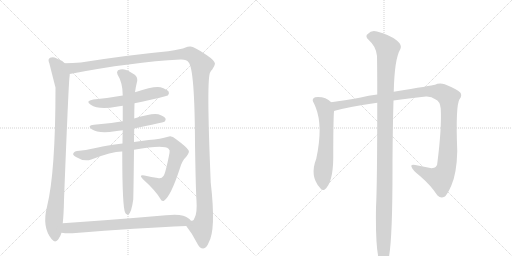
t = 0.00 s
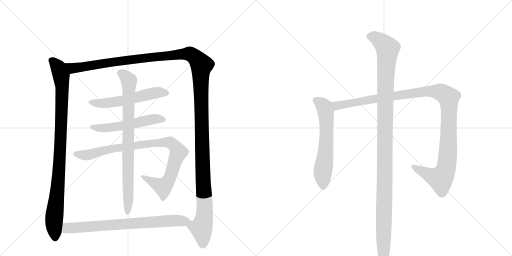
t = 1.99 s
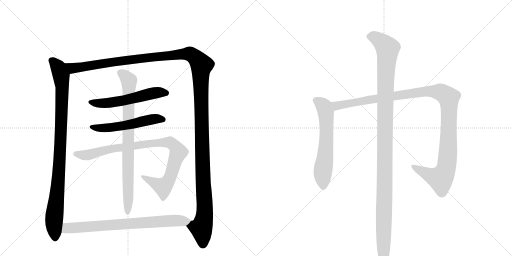
t = 3.98 s
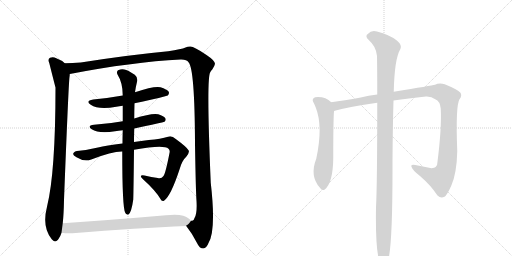
t = 5.96 s
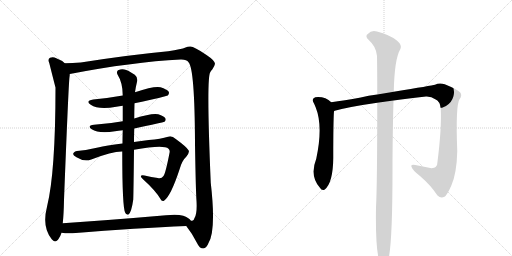
t = 7.95 s
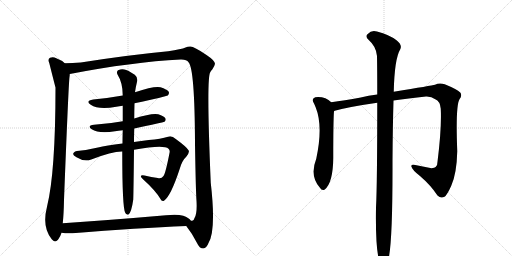
t = 9.94 s

The animated SVG that drew these frames (rendered in a browser with its animation timeline set to each time). Animation: 10 CSS @keyframes rules; one cycle of 9.94 s.

<svg version="1.1" viewBox="0 0 2048 1024" xmlns="http://www.w3.org/2000/svg">
  <g stroke="lightgray" stroke-dasharray="1,1" stroke-width="1" transform="scale(4, 4)">
    <line x1="0" y1="0" x2="256" y2="256"></line>
    <line x1="256" y1="0" x2="0" y2="256"></line>
    <line x1="128" y1="0" x2="128" y2="256"></line>
    <line x1="0" y1="128" x2="256" y2="128"></line>
    <line x1="256" y1="0" x2="512" y2="256"></line>
    <line x1="512" y1="0" x2="256" y2="256"></line>
    <line x1="384" y1="0" x2="384" y2="256"></line>
    <line x1="256" y1="128" x2="512" y2="128"></line>
  </g>
<g transform="scale(1, -1) translate(0, -850)">
   <style type="text/css">
    @keyframes keyframes0 {
      from {
       stroke: black;
       stroke-dashoffset: 977;
       stroke-width: 128;
       }
       76% {
       animation-timing-function: step-end;
       stroke: black;
       stroke-dashoffset: 0;
       stroke-width: 128;
       }
       to {
       stroke: black;
       stroke-width: 1024;
       }
       }
       #make-me-a-hanzi-animation-0 {
         animation: keyframes0 1.045085s both;
         animation-delay: 0.000000s;
         animation-timing-function: linear;
       }
    @keyframes keyframes1 {
      from {
       stroke: black;
       stroke-dashoffset: 1542;
       stroke-width: 128;
       }
       83% {
       animation-timing-function: step-end;
       stroke: black;
       stroke-dashoffset: 0;
       stroke-width: 128;
       }
       to {
       stroke: black;
       stroke-width: 1024;
       }
       }
       #make-me-a-hanzi-animation-1 {
         animation: keyframes1 1.504883s both;
         animation-delay: 1.045085s;
         animation-timing-function: linear;
       }
    @keyframes keyframes2 {
      from {
       stroke: black;
       stroke-dashoffset: 561;
       stroke-width: 128;
       }
       65% {
       animation-timing-function: step-end;
       stroke: black;
       stroke-dashoffset: 0;
       stroke-width: 128;
       }
       to {
       stroke: black;
       stroke-width: 1024;
       }
       }
       #make-me-a-hanzi-animation-2 {
         animation: keyframes2 0.706543s both;
         animation-delay: 2.549967s;
         animation-timing-function: linear;
       }
    @keyframes keyframes3 {
      from {
       stroke: black;
       stroke-dashoffset: 544;
       stroke-width: 128;
       }
       64% {
       animation-timing-function: step-end;
       stroke: black;
       stroke-dashoffset: 0;
       stroke-width: 128;
       }
       to {
       stroke: black;
       stroke-width: 1024;
       }
       }
       #make-me-a-hanzi-animation-3 {
         animation: keyframes3 0.692708s both;
         animation-delay: 3.256510s;
         animation-timing-function: linear;
       }
    @keyframes keyframes4 {
      from {
       stroke: black;
       stroke-dashoffset: 923;
       stroke-width: 128;
       }
       75% {
       animation-timing-function: step-end;
       stroke: black;
       stroke-dashoffset: 0;
       stroke-width: 128;
       }
       to {
       stroke: black;
       stroke-width: 1024;
       }
       }
       #make-me-a-hanzi-animation-4 {
         animation: keyframes4 1.001139s both;
         animation-delay: 3.949219s;
         animation-timing-function: linear;
       }
    @keyframes keyframes5 {
      from {
       stroke: black;
       stroke-dashoffset: 831;
       stroke-width: 128;
       }
       73% {
       animation-timing-function: step-end;
       stroke: black;
       stroke-dashoffset: 0;
       stroke-width: 128;
       }
       to {
       stroke: black;
       stroke-width: 1024;
       }
       }
       #make-me-a-hanzi-animation-5 {
         animation: keyframes5 0.926270s both;
         animation-delay: 4.950358s;
         animation-timing-function: linear;
       }
    @keyframes keyframes6 {
      from {
       stroke: black;
       stroke-dashoffset: 763;
       stroke-width: 128;
       }
       71% {
       animation-timing-function: step-end;
       stroke: black;
       stroke-dashoffset: 0;
       stroke-width: 128;
       }
       to {
       stroke: black;
       stroke-width: 1024;
       }
       }
       #make-me-a-hanzi-animation-6 {
         animation: keyframes6 0.870931s both;
         animation-delay: 5.876628s;
         animation-timing-function: linear;
       }
    @keyframes keyframes7 {
      from {
       stroke: black;
       stroke-dashoffset: 619;
       stroke-width: 128;
       }
       67% {
       animation-timing-function: step-end;
       stroke: black;
       stroke-dashoffset: 0;
       stroke-width: 128;
       }
       to {
       stroke: black;
       stroke-width: 1024;
       }
       }
       #make-me-a-hanzi-animation-7 {
         animation: keyframes7 0.753743s both;
         animation-delay: 6.747559s;
         animation-timing-function: linear;
       }
    @keyframes keyframes8 {
      from {
       stroke: black;
       stroke-dashoffset: 1183;
       stroke-width: 128;
       }
       79% {
       animation-timing-function: step-end;
       stroke: black;
       stroke-dashoffset: 0;
       stroke-width: 128;
       }
       to {
       stroke: black;
       stroke-width: 1024;
       }
       }
       #make-me-a-hanzi-animation-8 {
         animation: keyframes8 1.212728s both;
         animation-delay: 7.501302s;
         animation-timing-function: linear;
       }
    @keyframes keyframes9 {
      from {
       stroke: black;
       stroke-dashoffset: 1198;
       stroke-width: 128;
       }
       80% {
       animation-timing-function: step-end;
       stroke: black;
       stroke-dashoffset: 0;
       stroke-width: 128;
       }
       to {
       stroke: black;
       stroke-width: 1024;
       }
       }
       #make-me-a-hanzi-animation-9 {
         animation: keyframes9 1.224935s both;
         animation-delay: 8.714030s;
         animation-timing-function: linear;
       }
</style>
<path d="M 259 597 Q 247 609 225 617 Q 213 624 200 619 Q 190 613 197 598 Q 219 511 222 500 Q 222 160 188 23 Q 167 -59 207 -107 Q 219 -123 232 -109 Q 242 -96 246 -81 L 251 -43 Q 255 -6 256 50 Q 274 512 278 542 Q 279 549 279 554 C 281 581 281 581 259 597 Z" fill="lightgray"></path> 
<path d="M 745 -54 Q 769 -84 788 -122 Q 798 -144 813 -144 Q 826 -143 834 -122 Q 865 -71 843 119 Q 825 539 841 561 Q 844 567 849 572 Q 859 587 860 595 Q 859 608 826 630 Q 774 666 760 664 Q 750 664 742 660 Q 726 653 673 645 Q 513 630 323 600 Q 290 597 259 597 C 229 596 250 548 279 554 Q 528 602 722 612 Q 747 613 754 601 Q 779 576 780 273 Q 783 89 786 47 Q 789 -1 779 -20 Q 775 -33 769 -33 L 764 -33 C 747 -57 743 -51 745 -54 Z" fill="lightgray"></path> 
<path d="M 538 437 Q 665 464 671 468 Q 678 475 675 483 Q 668 493 642 501 Q 617 507 540 481 L 491 468 Q 436 458 373 452 Q 339 446 363 431 Q 394 410 465 423 Q 477 426 491 427 L 538 437 Z" fill="lightgray"></path> 
<path d="M 537 336 Q 651 360 658 363 Q 665 370 662 376 Q 656 386 633 393 Q 608 399 537 376 L 491 365 Q 437 355 376 351 Q 346 348 367 333 Q 395 315 460 325 Q 473 328 491 329 L 537 336 Z" fill="lightgray"></path> 
<path d="M 536 251 Q 656 272 674 255 Q 681 249 678 238 Q 662 156 654 146 Q 645 133 631 138 Q 606 142 578 148 Q 553 152 571 134 Q 622 88 642 54 Q 646 44 656 47 Q 683 65 719 175 Q 729 209 745 223 Q 760 242 754 249 Q 747 262 703 294 Q 687 309 672 303 Q 644 294 595 290 Q 564 287 536 282 L 490 276 Q 424 269 392 260 Q 349 250 317 247 Q 296 246 293 236 Q 290 229 306 221 Q 336 202 365 212 Q 450 245 489 244 L 536 251 Z" fill="lightgray"></path> 
<path d="M 536 282 Q 536 307 537 336 L 537 376 Q 537 404 538 437 L 540 481 Q 543 503 549 527 Q 550 543 539 551 Q 511 570 497 572 Q 487 576 472 569 Q 465 562 470 552 Q 491 519 491 468 L 491 427 L 491 365 L 491 329 Q 490 304 490 276 L 489 244 Q 489 18 501 -1 Q 501 -2 503 -4 Q 507 -10 514 -8 Q 526 1 533 52 Q 534 79 536 251 L 536 282 Z" fill="lightgray"></path> 
<path d="M 246 -81 Q 264 -84 290 -83 Q 552 -62 745 -54 C 775 -53 784 -52 764 -33 Q 755 -20 733 -13 Q 709 -6 664 -11 Q 444 -30 251 -43 C 221 -45 216 -78 246 -81 Z" fill="lightgray"></path> 
<path d="M 1325 441 Q 1301 465 1261 461 Q 1246 455 1253 442 Q 1257 435 1261 425 Q 1261 424 1263 420 Q 1293 345 1265 215 Q 1238 146 1279 100 Q 1288 85 1299 92 Q 1332 119 1333 217 Q 1333 370 1336 405 C 1338 430 1338 430 1325 441 Z" fill="lightgray"></path> 
<path d="M 1574 448 Q 1632 457 1704 464 Q 1726 465 1741 453 Q 1760 446 1763 415 Q 1767 339 1750 203 Q 1750 178 1726 177 Q 1689 184 1661 190 Q 1642 194 1646 183 Q 1649 170 1680 146 Q 1723 109 1750 68 Q 1763 55 1778 63 Q 1788 69 1805 107 Q 1827 156 1829 245 Q 1822 428 1838 453 Q 1850 468 1841 480 Q 1828 493 1779 513 Q 1757 520 1740 511 Q 1728 508 1575 483 L 1509 472 Q 1473 468 1443 460 Q 1376 448 1325 441 C 1295 437 1307 396 1336 405 Q 1337 406 1339 407 Q 1397 423 1509 439 L 1574 448 Z" fill="lightgray"></path> 
<path d="M 1509 439 Q 1509 111 1504 20 Q 1501 -167 1522 -205 Q 1538 -223 1550 -199 Q 1571 -151 1570 208 Q 1571 350 1574 448 L 1575 483 Q 1578 615 1601 653 Q 1610 671 1586 689 Q 1558 711 1508 724 Q 1486 731 1471 714 Q 1459 705 1474 691 Q 1505 664 1508 626 Q 1509 566 1509 472 L 1509 439 Z" fill="lightgray"></path> 
      <clipPath id="make-me-a-hanzi-clip-0">
      <path d="M 259 597 Q 247 609 225 617 Q 213 624 200 619 Q 190 613 197 598 Q 219 511 222 500 Q 222 160 188 23 Q 167 -59 207 -107 Q 219 -123 232 -109 Q 242 -96 246 -81 L 251 -43 Q 255 -6 256 50 Q 274 512 278 542 Q 279 549 279 554 C 281 581 281 581 259 597 Z" fill="lightgray"></path>
      </clipPath>
      <path clip-path="url(#make-me-a-hanzi-clip-0)" d="M 208 607 L 235 577 L 249 504 L 238 176 L 216 -34 L 220 -101 " fill="none" id="make-me-a-hanzi-animation-0" stroke-dasharray="849 1698" stroke-linecap="round"></path>

      <clipPath id="make-me-a-hanzi-clip-1">
      <path d="M 745 -54 Q 769 -84 788 -122 Q 798 -144 813 -144 Q 826 -143 834 -122 Q 865 -71 843 119 Q 825 539 841 561 Q 844 567 849 572 Q 859 587 860 595 Q 859 608 826 630 Q 774 666 760 664 Q 750 664 742 660 Q 726 653 673 645 Q 513 630 323 600 Q 290 597 259 597 C 229 596 250 548 279 554 Q 528 602 722 612 Q 747 613 754 601 Q 779 576 780 273 Q 783 89 786 47 Q 789 -1 779 -20 Q 775 -33 769 -33 L 764 -33 C 747 -57 743 -51 745 -54 Z" fill="lightgray"></path>
      </clipPath>
      <path clip-path="url(#make-me-a-hanzi-clip-1)" d="M 265 591 L 291 578 L 320 580 L 492 608 L 747 635 L 762 634 L 796 605 L 806 587 L 805 367 L 819 20 L 818 -13 L 806 -65 L 812 -128 " fill="none" id="make-me-a-hanzi-animation-1" stroke-dasharray="1414 2828" stroke-linecap="round"></path>

      <clipPath id="make-me-a-hanzi-clip-2">
      <path d="M 538 437 Q 665 464 671 468 Q 678 475 675 483 Q 668 493 642 501 Q 617 507 540 481 L 491 468 Q 436 458 373 452 Q 339 446 363 431 Q 394 410 465 423 Q 477 426 491 427 L 538 437 Z" fill="lightgray"></path>
      </clipPath>
      <path clip-path="url(#make-me-a-hanzi-clip-2)" d="M 365 443 L 406 436 L 435 438 L 620 479 L 665 478 " fill="none" id="make-me-a-hanzi-animation-2" stroke-dasharray="433 866" stroke-linecap="round"></path>

      <clipPath id="make-me-a-hanzi-clip-3">
      <path d="M 537 336 Q 651 360 658 363 Q 665 370 662 376 Q 656 386 633 393 Q 608 399 537 376 L 491 365 Q 437 355 376 351 Q 346 348 367 333 Q 395 315 460 325 Q 473 328 491 329 L 537 336 Z" fill="lightgray"></path>
      </clipPath>
      <path clip-path="url(#make-me-a-hanzi-clip-3)" d="M 369 343 L 429 338 L 547 356 L 620 375 L 653 372 " fill="none" id="make-me-a-hanzi-animation-3" stroke-dasharray="416 832" stroke-linecap="round"></path>

      <clipPath id="make-me-a-hanzi-clip-4">
      <path d="M 536 251 Q 656 272 674 255 Q 681 249 678 238 Q 662 156 654 146 Q 645 133 631 138 Q 606 142 578 148 Q 553 152 571 134 Q 622 88 642 54 Q 646 44 656 47 Q 683 65 719 175 Q 729 209 745 223 Q 760 242 754 249 Q 747 262 703 294 Q 687 309 672 303 Q 644 294 595 290 Q 564 287 536 282 L 490 276 Q 424 269 392 260 Q 349 250 317 247 Q 296 246 293 236 Q 290 229 306 221 Q 336 202 365 212 Q 450 245 489 244 L 536 251 Z" fill="lightgray"></path>
      </clipPath>
      <path clip-path="url(#make-me-a-hanzi-clip-4)" d="M 302 234 L 344 229 L 465 259 L 624 279 L 681 280 L 697 269 L 713 241 L 683 147 L 665 115 L 651 102 L 583 137 " fill="none" id="make-me-a-hanzi-animation-4" stroke-dasharray="795 1590" stroke-linecap="round"></path>

      <clipPath id="make-me-a-hanzi-clip-5">
      <path d="M 536 282 Q 536 307 537 336 L 537 376 Q 537 404 538 437 L 540 481 Q 543 503 549 527 Q 550 543 539 551 Q 511 570 497 572 Q 487 576 472 569 Q 465 562 470 552 Q 491 519 491 468 L 491 427 L 491 365 L 491 329 Q 490 304 490 276 L 489 244 Q 489 18 501 -1 Q 501 -2 503 -4 Q 507 -10 514 -8 Q 526 1 533 52 Q 534 79 536 251 L 536 282 Z" fill="lightgray"></path>
      </clipPath>
      <path clip-path="url(#make-me-a-hanzi-clip-5)" d="M 481 559 L 504 543 L 516 526 L 511 0 " fill="none" id="make-me-a-hanzi-animation-5" stroke-dasharray="703 1406" stroke-linecap="round"></path>

      <clipPath id="make-me-a-hanzi-clip-6">
      <path d="M 246 -81 Q 264 -84 290 -83 Q 552 -62 745 -54 C 775 -53 784 -52 764 -33 Q 755 -20 733 -13 Q 709 -6 664 -11 Q 444 -30 251 -43 C 221 -45 216 -78 246 -81 Z" fill="lightgray"></path>
      </clipPath>
      <path clip-path="url(#make-me-a-hanzi-clip-6)" d="M 253 -76 L 275 -62 L 690 -32 L 755 -34 " fill="none" id="make-me-a-hanzi-animation-6" stroke-dasharray="635 1270" stroke-linecap="round"></path>

      <clipPath id="make-me-a-hanzi-clip-7">
      <path d="M 1325 441 Q 1301 465 1261 461 Q 1246 455 1253 442 Q 1257 435 1261 425 Q 1261 424 1263 420 Q 1293 345 1265 215 Q 1238 146 1279 100 Q 1288 85 1299 92 Q 1332 119 1333 217 Q 1333 370 1336 405 C 1338 430 1338 430 1325 441 Z" fill="lightgray"></path>
      </clipPath>
      <path clip-path="url(#make-me-a-hanzi-clip-7)" d="M 1263 449 L 1289 432 L 1303 402 L 1305 276 L 1292 171 L 1292 104 " fill="none" id="make-me-a-hanzi-animation-7" stroke-dasharray="491 982" stroke-linecap="round"></path>

      <clipPath id="make-me-a-hanzi-clip-8">
      <path d="M 1574 448 Q 1632 457 1704 464 Q 1726 465 1741 453 Q 1760 446 1763 415 Q 1767 339 1750 203 Q 1750 178 1726 177 Q 1689 184 1661 190 Q 1642 194 1646 183 Q 1649 170 1680 146 Q 1723 109 1750 68 Q 1763 55 1778 63 Q 1788 69 1805 107 Q 1827 156 1829 245 Q 1822 428 1838 453 Q 1850 468 1841 480 Q 1828 493 1779 513 Q 1757 520 1740 511 Q 1728 508 1575 483 L 1509 472 Q 1473 468 1443 460 Q 1376 448 1325 441 C 1295 437 1307 396 1336 405 Q 1337 406 1339 407 Q 1397 423 1509 439 L 1574 448 Z" fill="lightgray"></path>
      </clipPath>
      <path clip-path="url(#make-me-a-hanzi-clip-8)" d="M 1332 437 L 1352 427 L 1504 456 L 1696 483 L 1744 484 L 1774 476 L 1794 459 L 1796 436 L 1794 256 L 1784 173 L 1762 135 L 1684 165 L 1654 185 " fill="none" id="make-me-a-hanzi-animation-8" stroke-dasharray="1055 2110" stroke-linecap="round"></path>

      <clipPath id="make-me-a-hanzi-clip-9">
      <path d="M 1509 439 Q 1509 111 1504 20 Q 1501 -167 1522 -205 Q 1538 -223 1550 -199 Q 1571 -151 1570 208 Q 1571 350 1574 448 L 1575 483 Q 1578 615 1601 653 Q 1610 671 1586 689 Q 1558 711 1508 724 Q 1486 731 1471 714 Q 1459 705 1474 691 Q 1505 664 1508 626 Q 1509 566 1509 472 L 1509 439 Z" fill="lightgray"></path>
      </clipPath>
      <path clip-path="url(#make-me-a-hanzi-clip-9)" d="M 1479 703 L 1509 696 L 1550 656 L 1540 427 L 1535 -198 " fill="none" id="make-me-a-hanzi-animation-9" stroke-dasharray="1070 2140" stroke-linecap="round"></path>

</g>
</svg>
